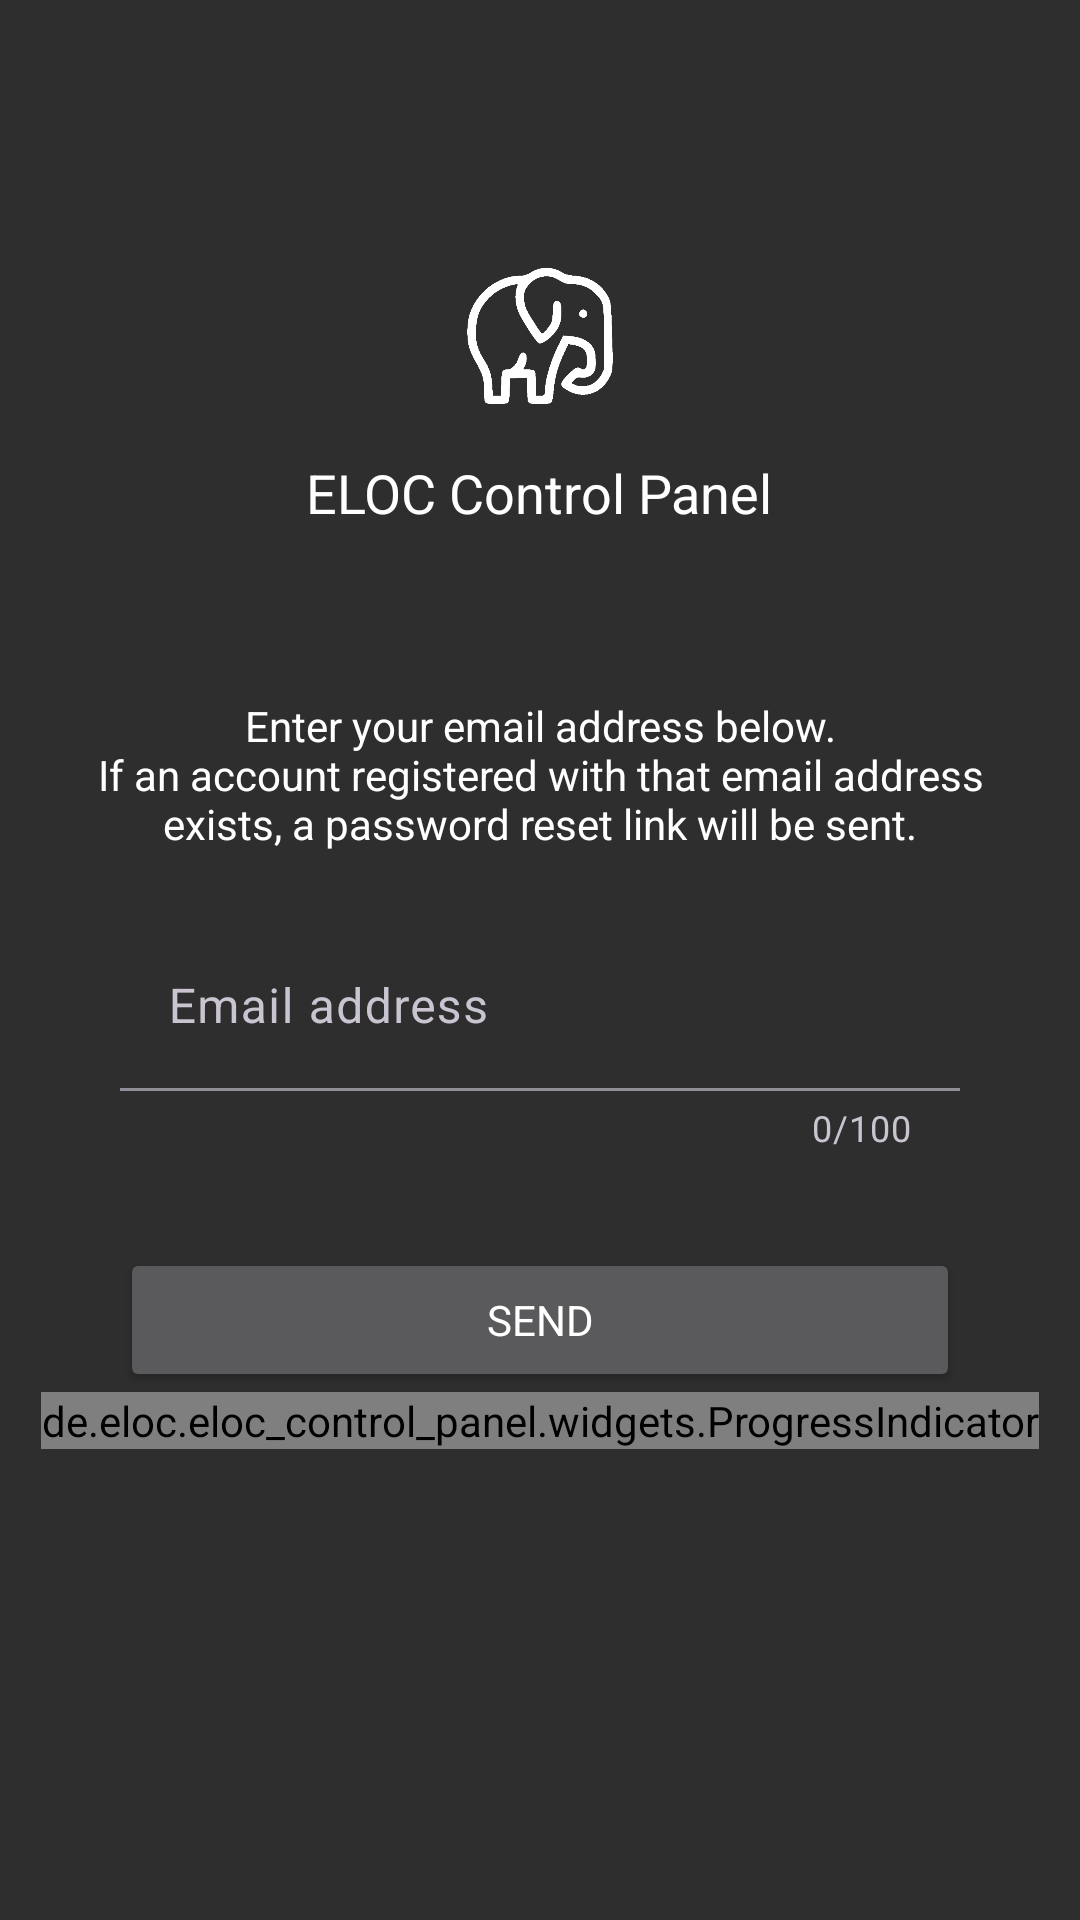

Here is an Android app screen rendered from its layout file. Give the layout XML and the strings, colors and styles it references.
<!-- AndroidManifest.xml: application theme AppTheme -->
<!-- res/layout/activity_password_reset.xml -->
<?xml version="1.0" encoding="utf-8"?>
<LinearLayout xmlns:android="http://schemas.android.com/apk/res/android"
    xmlns:app="http://schemas.android.com/apk/res-auto"
    xmlns:tools="http://schemas.android.com/tools"
    android:id="@+id/root"
    android:layout_width="match_parent"
    android:layout_height="wrap_content"
    android:layout_gravity="center"
    android:clickable="true"
    android:focusable="true"
    android:gravity="center"
    android:orientation="vertical"
    tools:context=".activities.themable.PasswordResetActivity">

    <LinearLayout
        android:layout_width="match_parent"
        android:layout_height="wrap_content"
        android:orientation="horizontal">

        <ImageView
            android:id="@+id/back_button"
            android:layout_width="48dp"
            android:layout_height="48dp"
            android:layout_margin="16dp"
            android:background="?selectableItemBackground"
            android:contentDescription="@string/go_back"
            android:padding="8dp"
            android:src="@drawable/arrow_back"
            app:tint="#fff" />
    </LinearLayout>

    <include layout="@layout/layout_app_header" />

    <TextView
        android:layout_width="320dp"
        android:layout_height="wrap_content"
        android:layout_marginVertical="16dp"
        android:gravity="center"
        android:text="@string/password_reset_message"
        android:textAlignment="center" />

    <com.google.android.material.textfield.TextInputLayout
        android:id="@+id/email_address_layout"
        style="@style/Widget.Material3.TextInputLayout.FilledBox"
        android:layout_width="@dimen/auth_input_width"
        android:layout_height="wrap_content"
        android:layout_marginTop="8dp"
        app:boxBackgroundColor="@android:color/transparent"
        app:counterEnabled="true"
        app:counterMaxLength="@integer/auth_input_max_length"
        app:errorEnabled="true">

        <com.google.android.material.textfield.TextInputEditText
            android:id="@+id/email_address_text_input"
            android:layout_width="match_parent"
            android:layout_height="wrap_content"
            android:background="@android:color/transparent"
            android:hint="@string/email_address"
            android:imeOptions="actionDone"
            android:inputType="textEmailAddress"
            android:maxLength="@integer/auth_input_max_length" />

    </com.google.android.material.textfield.TextInputLayout>

    <Button
        android:id="@+id/send_button"
        android:layout_width="@dimen/auth_input_width"
        android:layout_height="wrap_content"
        android:layout_marginTop="32dp"
        android:text="@string/send"
        android:textAllCaps="true" />

    <de.eloc.eloc_control_panel.widgets.ProgressIndicator
        android:id="@+id/progress_indicator"
        android:layout_width="wrap_content"
        android:layout_height="wrap_content"
        app:compact="true" />

    <View
        android:layout_width="match_parent"
        android:layout_height="0dp"
        android:layout_weight="1" />
</LinearLayout>
<!-- res/layout/layout_app_header.xml (included above) -->
<?xml version="1.0" encoding="utf-8"?>
<LinearLayout xmlns:android="http://schemas.android.com/apk/res/android"
    android:id="@+id/sign_in_layout"
    android:layout_width="match_parent"
    android:layout_height="wrap_content"
    android:layout_gravity="top"
    android:clickable="true"
    android:focusable="true"
    android:gravity="center"
    android:orientation="vertical">

    <ImageView
        android:layout_width="64dp"
        android:layout_height="64dp"
        android:contentDescription="@string/app_logo"
        android:src="@drawable/logo_dark" />

    <TextView
        android:layout_width="wrap_content"
        android:layout_height="wrap_content"
        android:layout_marginVertical="8dp"
        android:text="@string/app_name"
        android:textSize="18sp" />

    <Space
        android:layout_width="match_parent"
        android:layout_height="32dp" />
</LinearLayout>
<!-- resources referenced by this layout -->
<resources>
  <dimen name="auth_input_width">280dp</dimen>
  <!-- drawable logo_dark: png bitmap (drawable, 11880 bytes) -->
  <integer name="auth_input_max_length">100</integer>
  <string name="app_logo">App logo</string>
  <string name="app_name">ELOC Control Panel</string>
  <string name="email_address">Email address</string>
  <string name="go_back">Go back</string>
  <string name="password_reset_message">Enter your email address below.\nIf an account registered with that email address exists, a password reset link will be sent.</string>
  <string name="send">Send</string>
  <style name="AppTheme" parent="Theme.Material3.Dark.NoActionBar">
          <item name="colorPrimary">@color/actionbar</item>
          <item name="colorPrimaryDark">@color/colorPrimaryDark</item>
          <item name="colorAccent">@color/colorAccent</item>
          <item name="fontFamily">@font/montserrat</item>
          <item name="materialButtonStyle">@style/AppButtonStyle</item>
          <item name="materialAlertDialogTheme">@style/MaterialAlertDialogTheme</item>
          <item name="actionBarStyle">@style/ActionBarStyle</item>
          <item name="android:statusBarColor">@color/actionbar</item>
          <item name="android:windowBackground">@color/window</item>
          <item name="android:textColor">@color/white</item>
          <item name="toolbarStyle">@style/ElocToolbarStyle</item>
      </style>
  <color name="actionbar">#445A46</color>
  <style name="AppButtonStyle" parent="Widget.Material3.Button.ElevatedButton">
          <item name="android:textColor">@color/white</item>
          <item name="textAllCaps">true</item>
          <item name="cornerFamily">rounded</item>
          <item name="cornerRadius">50dp</item>
          <item name="android:paddingStart">16dp</item>
          <item name="android:paddingEnd">16dp</item>
          <item name="android:paddingTop">8dp</item>
          <item name="android:paddingBottom">8dp</item>
          <item name="android:textAlignment">center</item>
          <item name="android:backgroundTint">@color/colorPrimary</item>
      </style>
  <style name="MaterialAlertDialogTheme" parent="ThemeOverlay.Material3.MaterialAlertDialog">
          <item name="buttonBarPositiveButtonStyle">@style/MaterialAlerDialogButtonStyle</item>
          <item name="buttonBarNegativeButtonStyle">@style/MaterialAlerDialogButtonStyle</item>
          <item name="buttonBarNeutralButtonStyle">@style/MaterialAlerDialogButtonStyle</item>
      </style>
  <style name="ActionBarStyle" parent="Widget.Material3.ActionBar.Solid">
          <item name="background">@drawable/actionbar_background</item>
      </style>
  <color name="window">#141618</color>
  <color name="white">@android:color/white</color>
  <style name="ElocToolbarStyle" parent="Widget.Material3.Toolbar">
          <item name="navigationIconTint">@color/white</item>
          <item name="subtitleTextAppearance">@style/TextAppearance.Material3.TitleSmall</item>
          <item name="subtitleTextColor">@color/ui_green</item>
          <item name="titleTextAppearance">@style/TextAppearance.Material3.ActionBar.Title</item>
          <item name="android:background">@color/window</item>
      </style>
  <style name="MaterialAlerDialogButtonStyle" parent="Widget.Material3.Button.TextButton.Dialog">
          <item name="android:textColor">@color/white</item>
          <item name="fontWeight">600</item>
          <item name="android:backgroundTint">@android:color/transparent</item>
      </style>
  <color name="ui_green">#8CC63F</color>
  <!-- not gathered from this repository: default colours our renderer supplied (Android Studio template values) -->
  <color name="colorPrimary">#FF6200EE</color>
  <color name="colorPrimaryDark">#FF3700B3</color>
  <color name="colorAccent">#FF03DAC5</color>
</resources>
